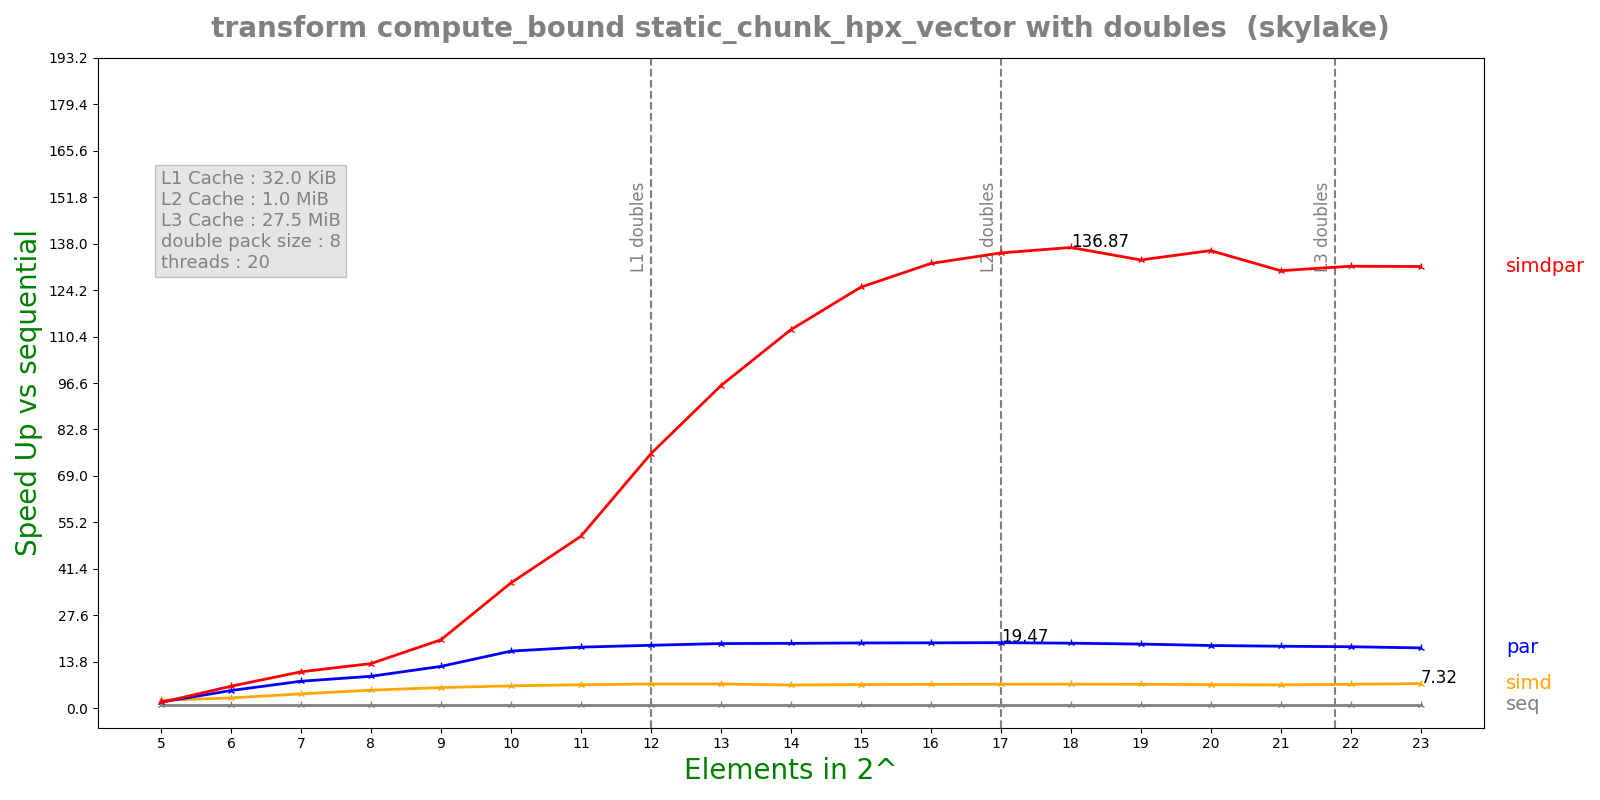

Data behind this chart, as committed beside it:
n, lane, threads, seq, simd, par, simdpar
5, 8, 20, 0.0001398, 5.92562e-05, 7.72005e-05, 8.22268e-05
6, 8, 20, 0.0002783, 9.09381e-05, 5.2972e-05, 4.25626e-05
7, 8, 20, 0.0005527, 0.0001297, 6.89181e-05, 5.11202e-05
8, 8, 20, 0.001103, 0.0002054, 0.0001163, 8.31614e-05
9, 8, 20, 0.002192, 0.0003576, 0.0001763, 0.0001079
10, 8, 20, 0.004398, 0.0006614, 0.0002593, 0.0001182
11, 8, 20, 0.008858, 0.001273, 0.0004881, 0.0001735
12, 8, 20, 0.01795, 0.002491, 0.0009604, 0.0002375
13, 8, 20, 0.03547, 0.00493, 0.001847, 0.0003702
14, 8, 20, 0.07046, 0.01022, 0.003657, 0.0006267
15, 8, 20, 0.1407, 0.02005, 0.00726, 0.001125
16, 8, 20, 0.2809, 0.03962, 0.01446, 0.002126
17, 8, 20, 0.5611, 0.07863, 0.02883, 0.004149
18, 8, 20, 1.118, 0.1566, 0.05786, 0.008167
19, 8, 20, 2.224, 0.3121, 0.1167, 0.0167
20, 8, 20, 4.366, 0.6251, 0.2344, 0.03212
21, 8, 20, 8.612, 1.243, 0.4677, 0.06627
22, 8, 20, 17.09, 2.406, 0.9356, 0.1302
23, 8, 20, 33.63, 4.597, 1.877, 0.2563
